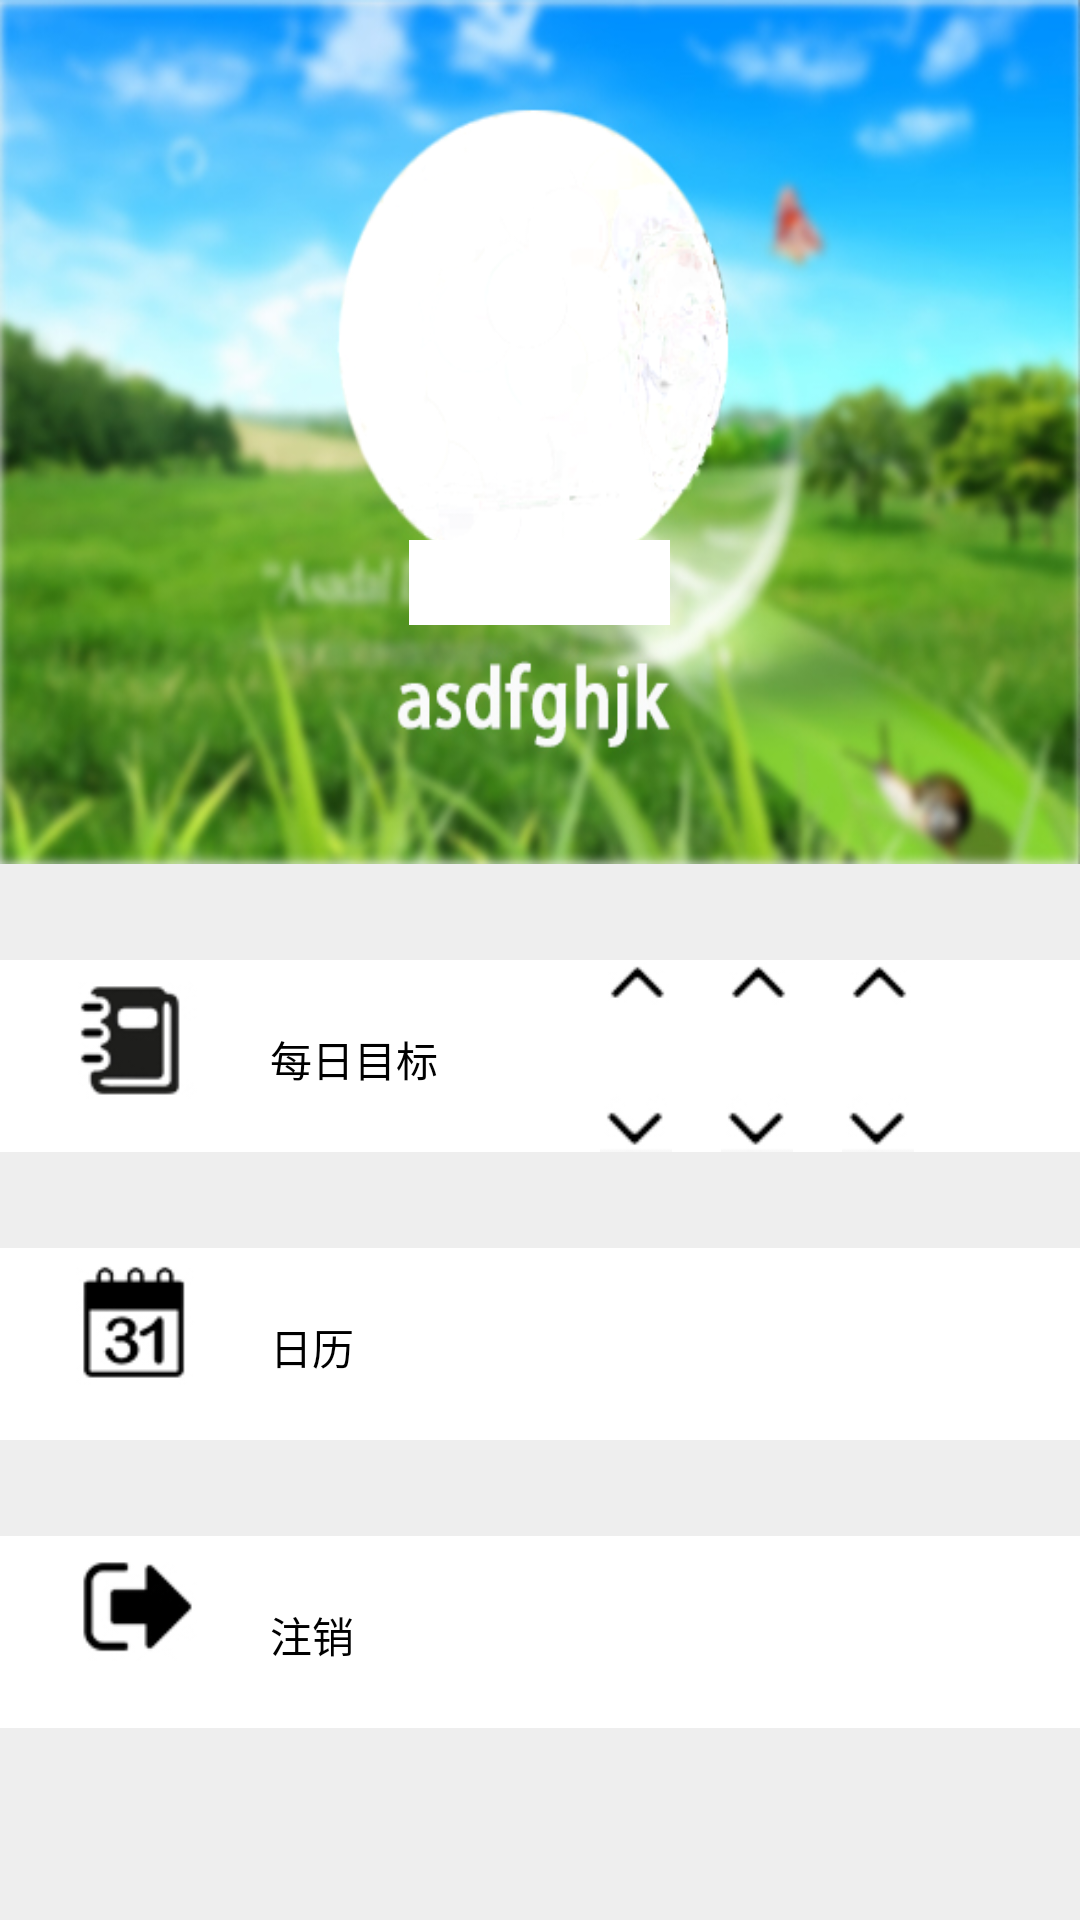

Layout XML and referenced resources for this Android screen:
<!-- AndroidManifest.xml: application theme MyTheme -->
<!-- res/layout/activity_setting.xml -->
<?xml version="1.0" encoding="utf-8"?>
<LinearLayout xmlns:android="http://schemas.android.com/apk/res/android"
    xmlns:tools="http://schemas.android.com/tools"
    android:layout_width="match_parent"
    android:layout_height="match_parent"
    android:orientation="vertical"
    android:weightSum="20"
    android:background="@color/white"
    tools:context=".Setting"
    >

    <RelativeLayout
        android:layout_width="fill_parent"
        android:layout_height="0dp"
        android:layout_weight="9"
        android:id="@+id/setting_rl"
        android:layout_gravity="center_horizontal">
        <ImageView
            android:layout_width="140dp"
            android:layout_height="140dp"
            android:layout_centerHorizontal="true"
            android:layout_marginTop="30dp"
            android:id="@+id/setting_iv2"/>
        <ImageView
            android:layout_width="match_parent"
            android:layout_height="match_parent"
            android:background="@drawable/settingback"
            android:id="@+id/setting_iv1"/>

        <TextView
            android:layout_width="wrap_content"
            android:layout_height="wrap_content"
            android:text="New Text"
            android:id="@+id/setting_tv"
            android:textColor="#FFFFFF"
            android:textSize="21dp"
            android:layout_marginTop="180dp"
            android:layout_centerHorizontal="true" />
    </RelativeLayout>

    <LinearLayout
        android:orientation="horizontal"
        android:layout_width="match_parent"
        android:layout_height="wrap_content"
        android:background="@drawable/background"
        android:layout_weight="1"></LinearLayout>
    <LinearLayout
        android:orientation="horizontal"
        android:layout_width="match_parent"
        android:layout_height="0dp"
        android:weightSum="8"
        android:layout_weight="2">

        <ImageView
            android:layout_width="0dp"
            android:layout_height="52dp"
            android:layout_weight="2"
            android:src="@drawable/setting1"
            android:id="@+id/imageView1" />
        <LinearLayout
            android:orientation="vertical"
            android:layout_width="0dp"
            android:layout_height="match_parent"
            android:layout_weight="2.4"
            android:weightSum="2">
            <LinearLayout
                android:orientation="vertical"
                android:layout_width="match_parent"
                android:layout_height="match_parent"
                android:layout_weight="1.3">
            </LinearLayout>
            <TextView
                android:layout_width="wrap_content"
                android:layout_height="match_parent"
                android:text="每日目标"
                android:textColor="#FF000000"
                android:id="@+id/textView1"
                android:layout_weight="1" />
        </LinearLayout>
        <LinearLayout
            android:orientation="vertical"
            android:layout_width="0dp"
            android:layout_height="match_parent"
            android:layout_weight="0.9"
            android:weightSum="3">

            <ImageView
                android:layout_width="wrap_content"
                android:layout_height="22dp"
                android:id="@+id/hourup"
                android:src="@drawable/settingup"
                android:layout_weight="1" />

            <TextView
                android:layout_width="wrap_content"
                android:layout_height="wrap_content"
                android:textColor="#FF000000"
                android:id="@+id/textViewhour"
                android:layout_weight="1" />
            <ImageView
                android:layout_width="wrap_content"
                android:layout_height="22dp"
                android:id="@+id/hourdown"
                android:src="@drawable/settingdown"
                android:layout_weight="1" />

        </LinearLayout>

        <LinearLayout
            android:orientation="vertical"
            android:layout_width="0dp"
            android:layout_height="match_parent"
            android:layout_weight="0.9"
            android:weightSum="3">

            <ImageView
                android:layout_width="wrap_content"
                android:layout_height="22dp"
                android:id="@+id/minuteup"
                android:src="@drawable/settingup"
                android:layout_weight="1" />
            <TextView
                android:layout_width="wrap_content"
                android:layout_height="wrap_content"
                android:textColor="#FF000000"
                android:id="@+id/textViewminute"
                android:layout_weight="1" />

            <ImageView
                android:layout_width="wrap_content"
                android:layout_height="22dp"
                android:id="@+id/minutedown"
                android:src="@drawable/settingdown"
                android:layout_weight="1" />
        </LinearLayout>

        <LinearLayout
            android:orientation="vertical"
            android:layout_width="0dp"
            android:layout_height="match_parent"
            android:layout_weight="1"
            android:weightSum="3">
            <ImageView
                android:layout_width="wrap_content"
                android:layout_height="22dp"
                android:id="@+id/secondup"
                android:src="@drawable/settingup"
                android:layout_weight="1" />
            <TextView
                android:layout_width="wrap_content"
                android:layout_height="wrap_content"
                android:textColor="#FF000000"
                android:id="@+id/textViewsecond"
                android:layout_weight="1" />

            <ImageView
                android:layout_width="wrap_content"
                android:layout_height="22dp"
                android:id="@+id/seconddown"
                android:src="@drawable/settingdown"
                android:layout_weight="1" />
        </LinearLayout>

    </LinearLayout>
    <LinearLayout
        android:orientation="horizontal"
        android:layout_width="match_parent"
        android:layout_height="wrap_content"
        android:background="@drawable/background"
        android:layout_weight="1"></LinearLayout>
    <LinearLayout
        android:orientation="horizontal"
        android:layout_width="match_parent"
        android:layout_height="0dp"
        android:weightSum="8"
        android:layout_weight="2">

        <ImageView
            android:layout_width="0dp"
            android:layout_height="52dp"
            android:layout_weight="2"
            android:src="@drawable/setting2"
            android:id="@+id/imageButton_C" />
        <LinearLayout
            android:orientation="vertical"
            android:layout_width="0dp"
            android:layout_height="match_parent"
            android:layout_weight="1"
            android:weightSum="2">
            <LinearLayout
                android:orientation="vertical"
                android:layout_width="match_parent"
                android:layout_height="match_parent"
                android:layout_weight="1.3">
            </LinearLayout>
            <TextView
                android:layout_width="wrap_content"
                android:layout_height="match_parent"
                android:text="日历"
                android:textColor="#FF000000"
                android:id="@+id/textView2"
                android:layout_weight="1" />
        </LinearLayout>

    </LinearLayout>
    <LinearLayout
        android:orientation="horizontal"
        android:layout_width="match_parent"
        android:layout_height="wrap_content"
        android:background="@drawable/background"
        android:layout_weight="1"></LinearLayout>
    <LinearLayout
        android:orientation="horizontal"
        android:layout_width="match_parent"
        android:layout_height="0dp"
        android:layout_weight="2"
        android:weightSum="8">


        <ImageView
            android:layout_width="0dp"
            android:layout_height="52dp"
            android:layout_weight="2"
            android:src="@drawable/setting3"
            android:id="@+id/imageButton_U" />
        <LinearLayout
            android:orientation="vertical"
            android:layout_width="0dp"
            android:layout_height="match_parent"
            android:layout_weight="1"
            android:weightSum="2">
            <LinearLayout
                android:orientation="vertical"
                android:layout_width="match_parent"
                android:layout_height="match_parent"
                android:layout_weight="1.3">
            </LinearLayout>
            <TextView
                android:layout_width="wrap_content"
                android:layout_height="match_parent"
                android:text="注销"
                android:textColor="#FF000000"
                android:id="@+id/textView3"
                android:layout_weight="1" />
        </LinearLayout>

    </LinearLayout>

    <LinearLayout
        android:orientation="horizontal"
        android:layout_width="match_parent"
        android:layout_height="wrap_content"
        android:background="@drawable/background"
        android:layout_weight="2">
    </LinearLayout>
</LinearLayout>
<!-- resources referenced by this layout -->
<resources>
  <color name="white">#FFFFFF</color>
  <!-- drawable background (drawable) -->
  <?xml version="1.0" encoding="utf-8"?>
  <shape xmlns:android="http://schemas.android.com/apk/res/android" >
      <stroke android:width="1dp" android:color="#eee" />
      <solid android:color="#EEEEEE"/>
  </shape>
  <!-- drawable setting1: png bitmap (drawable, 2148 bytes) -->
  <!-- drawable setting2: png bitmap (drawable, 2049 bytes) -->
  <!-- drawable setting3: png bitmap (drawable, 1568 bytes) -->
  <!-- drawable settingback: png bitmap (drawable, 278513 bytes) -->
  <!-- drawable settingdown: png bitmap (drawable, 595 bytes) -->
  <!-- drawable settingup: png bitmap (drawable, 541 bytes) -->
  <style name="MyTheme" parent="android:Theme.Light">
          <item name="android:background">@color/white</item>
      </style>
</resources>
